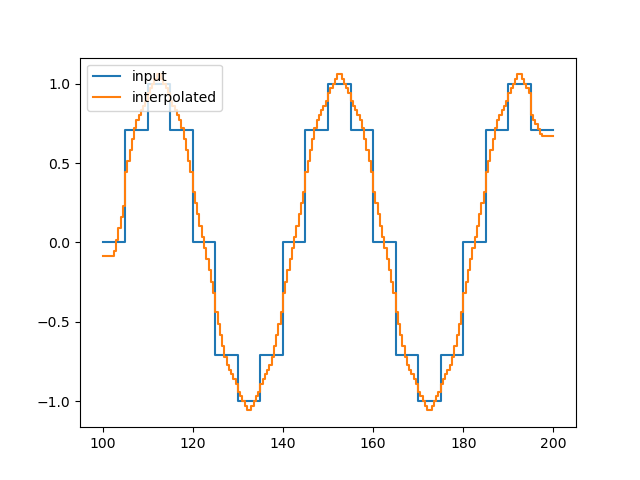

Data behind this chart, as committed beside it:
, y_out_m
0, -0.08839
1, -0.08839
2, -0.08839
3, -0.08839
4, -0.08839
5, -0.05303
6, 0.01768
7, 0.08839
8, 0.1591
9, 0.2298
10, 0.4407
11, 0.5114
12, 0.5821
13, 0.6528
14, 0.7235
15, 0.7735
16, 0.8028
17, 0.8321
18, 0.8614
19, 0.8907
20, 0.9414
21, 0.9707
22, 1
23, 1.029
24, 1.059
25, 1.059
26, 1.029
27, 1
28, 0.9707
29, 0.9414
30, 0.8907
31, 0.8614
32, 0.8321
33, 0.8028
34, 0.7735
35, 0.7235
36, 0.6528
37, 0.5821
38, 0.5114
39, 0.4407
40, 0.3182
41, 0.2475
42, 0.1768
43, 0.1061
44, 0.03536
45, -0.03536
46, -0.1061
47, -0.1768
48, -0.2475
49, -0.3182
50, -0.4407
51, -0.5114
52, -0.5821
53, -0.6528
54, -0.7235
55, -0.7735
56, -0.8028
57, -0.8321
58, -0.8614
59, -0.8907
... 140 more rows
